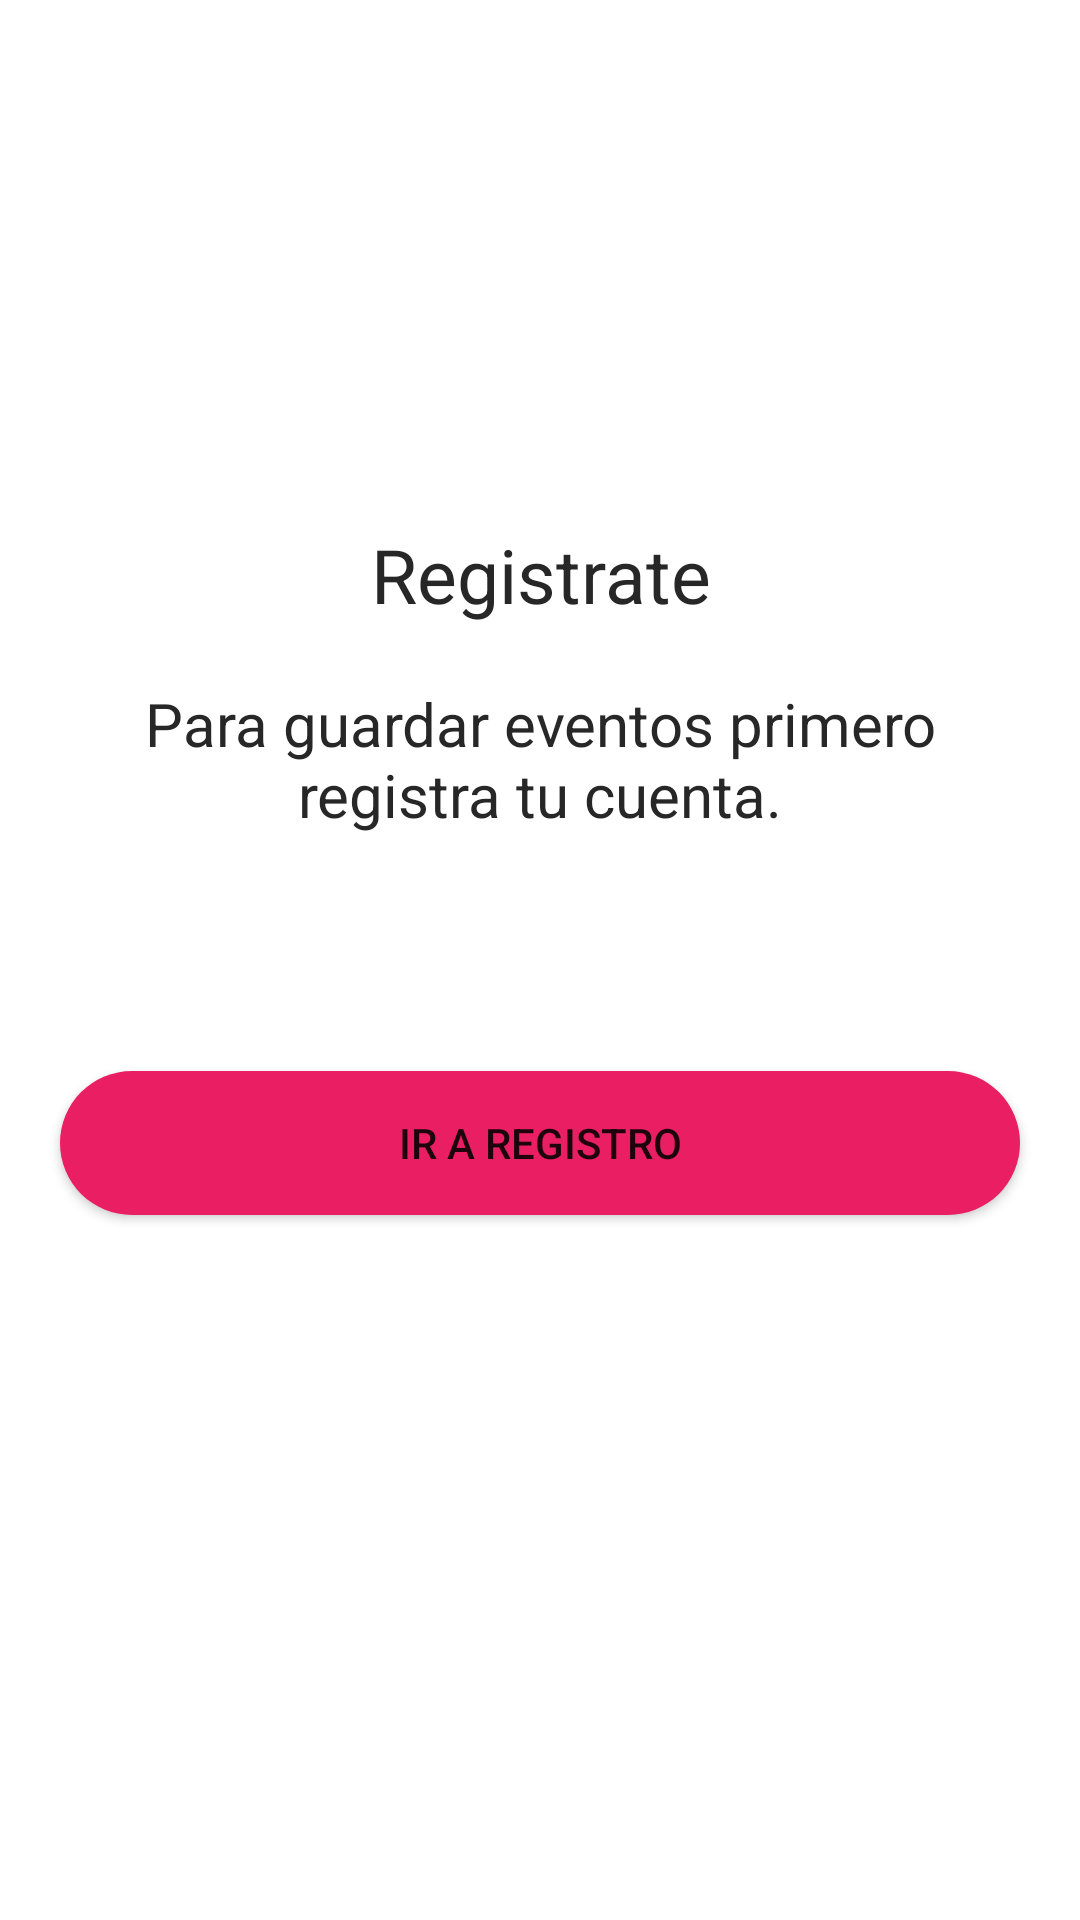

Produce the Android XML layout that renders to this screen, including the resource entries it uses.
<!-- AndroidManifest.xml: application theme Theme.Zihuame -->
<!-- res/layout/fragment_notifications.xml -->
<?xml version="1.0" encoding="utf-8"?>
<androidx.constraintlayout.widget.ConstraintLayout xmlns:android="http://schemas.android.com/apk/res/android"
    xmlns:app="http://schemas.android.com/apk/res-auto"
    xmlns:tools="http://schemas.android.com/tools"
    android:layout_width="match_parent"
    android:layout_height="match_parent"
    tools:context=".ui.guardados.GuardadosFragment">

    <androidx.constraintlayout.widget.ConstraintLayout
        android:id="@+id/g_perfilprompt"
        android:layout_width="match_parent"
        android:layout_height="match_parent">

        <TextView
            android:layout_marginHorizontal="20dp"
            app:layout_constraintVertical_bias="0.9"
            android:id="@+id/g_tvregistrate"
            app:layout_constraintTop_toTopOf="parent"
            app:layout_constraintBottom_toTopOf="@id/g_tvdesc"
            app:layout_constraintLeft_toLeftOf="parent"
            app:layout_constraintRight_toRightOf="parent"
            android:layout_width="0dp"
            android:gravity="center"
            android:layout_height="wrap_content"
            android:textColor="@color/gray"
            android:textSize="25dp"
            android:text="Registrate" />

        <TextView
            android:layout_marginHorizontal="20dp"
            app:layout_constraintVertical_bias="0.4"
            android:paddingBottom="20dp"
            android:id="@+id/g_tvdesc"
            app:layout_constraintTop_toTopOf="parent"
            app:layout_constraintLeft_toLeftOf="parent"
            app:layout_constraintRight_toRightOf="parent"
            app:layout_constraintBottom_toBottomOf="parent"
            android:layout_width="0dp"
            android:layout_height="wrap_content"
            android:textColor="@color/gray"
            android:gravity="center"
            android:textSize="20dp"
            android:text="Para guardar eventos primero registra tu cuenta." />

        <Button
            android:id="@+id/g_registro"
            android:layout_width="0dp"
            android:layout_marginHorizontal="20dp"
            android:layout_height="wrap_content"
            app:layout_constraintTop_toBottomOf="@id/g_tvdesc"
            app:layout_constraintVertical_bias="0.2"
            app:layout_constraintBottom_toBottomOf="parent"
            app:layout_constraintLeft_toLeftOf="parent"
            app:layout_constraintRight_toRightOf="parent"
            android:background="@drawable/btn_circlebg"
            android:text="IR A REGISTRO"/>


    </androidx.constraintlayout.widget.ConstraintLayout>


</androidx.constraintlayout.widget.ConstraintLayout>
<!-- resources referenced by this layout -->
<resources>
  <color name="gray">#272727</color>
  <!-- drawable btn_circlebg (drawable) -->
  <?xml version="1.0" encoding="utf-8"?>
  <layer-list xmlns:android="http://schemas.android.com/apk/res/android">
      <item>
          <shape android:shape="rectangle">
              <solid android:color="@color/pink"/>
              <corners android:radius="25dp"/>
          </shape>
      </item>
  </layer-list>
  <style name="Theme.Zihuame" parent="Theme.MaterialComponents.DayNight.DarkActionBar">
          
          <item name="colorPrimary">@color/pink</item>
          <item name="colorPrimaryVariant">@color/dark_pink</item>
          <item name="colorOnPrimary">@color/white</item>
          
          <item name="colorSecondary">@color/teal_200</item>
          <item name="colorSecondaryVariant">@color/teal_700</item>
          <item name="colorOnSecondary">@color/black</item>
          
          <item name="android:statusBarColor" tools:targetApi="l">?attr/colorPrimaryVariant</item>
          
      </style>
  <color name="pink">#E91E63</color>
  <color name="dark_pink">#9C1543</color>
  <color name="white">#FFFFFFFF</color>
  <color name="teal_200">#FF03DAC5</color>
  <color name="teal_700">#FF018786</color>
  <color name="black">#FF000000</color>
</resources>
